The GitHub repository iz0301/AFRL-Capstone-2020 contains a labelled image folder "defect_type" with 3 categories: eraser mark defect, none, pencil mark defect. Examples follow, each with its label.

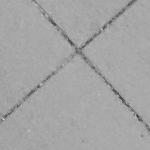
Label: none

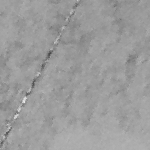
Label: eraser mark defect

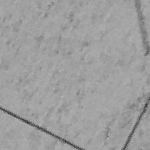
Label: pencil mark defect

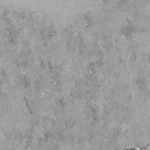
Label: eraser mark defect

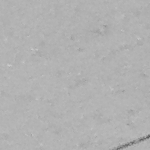
Label: none

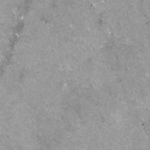
Label: pencil mark defect
